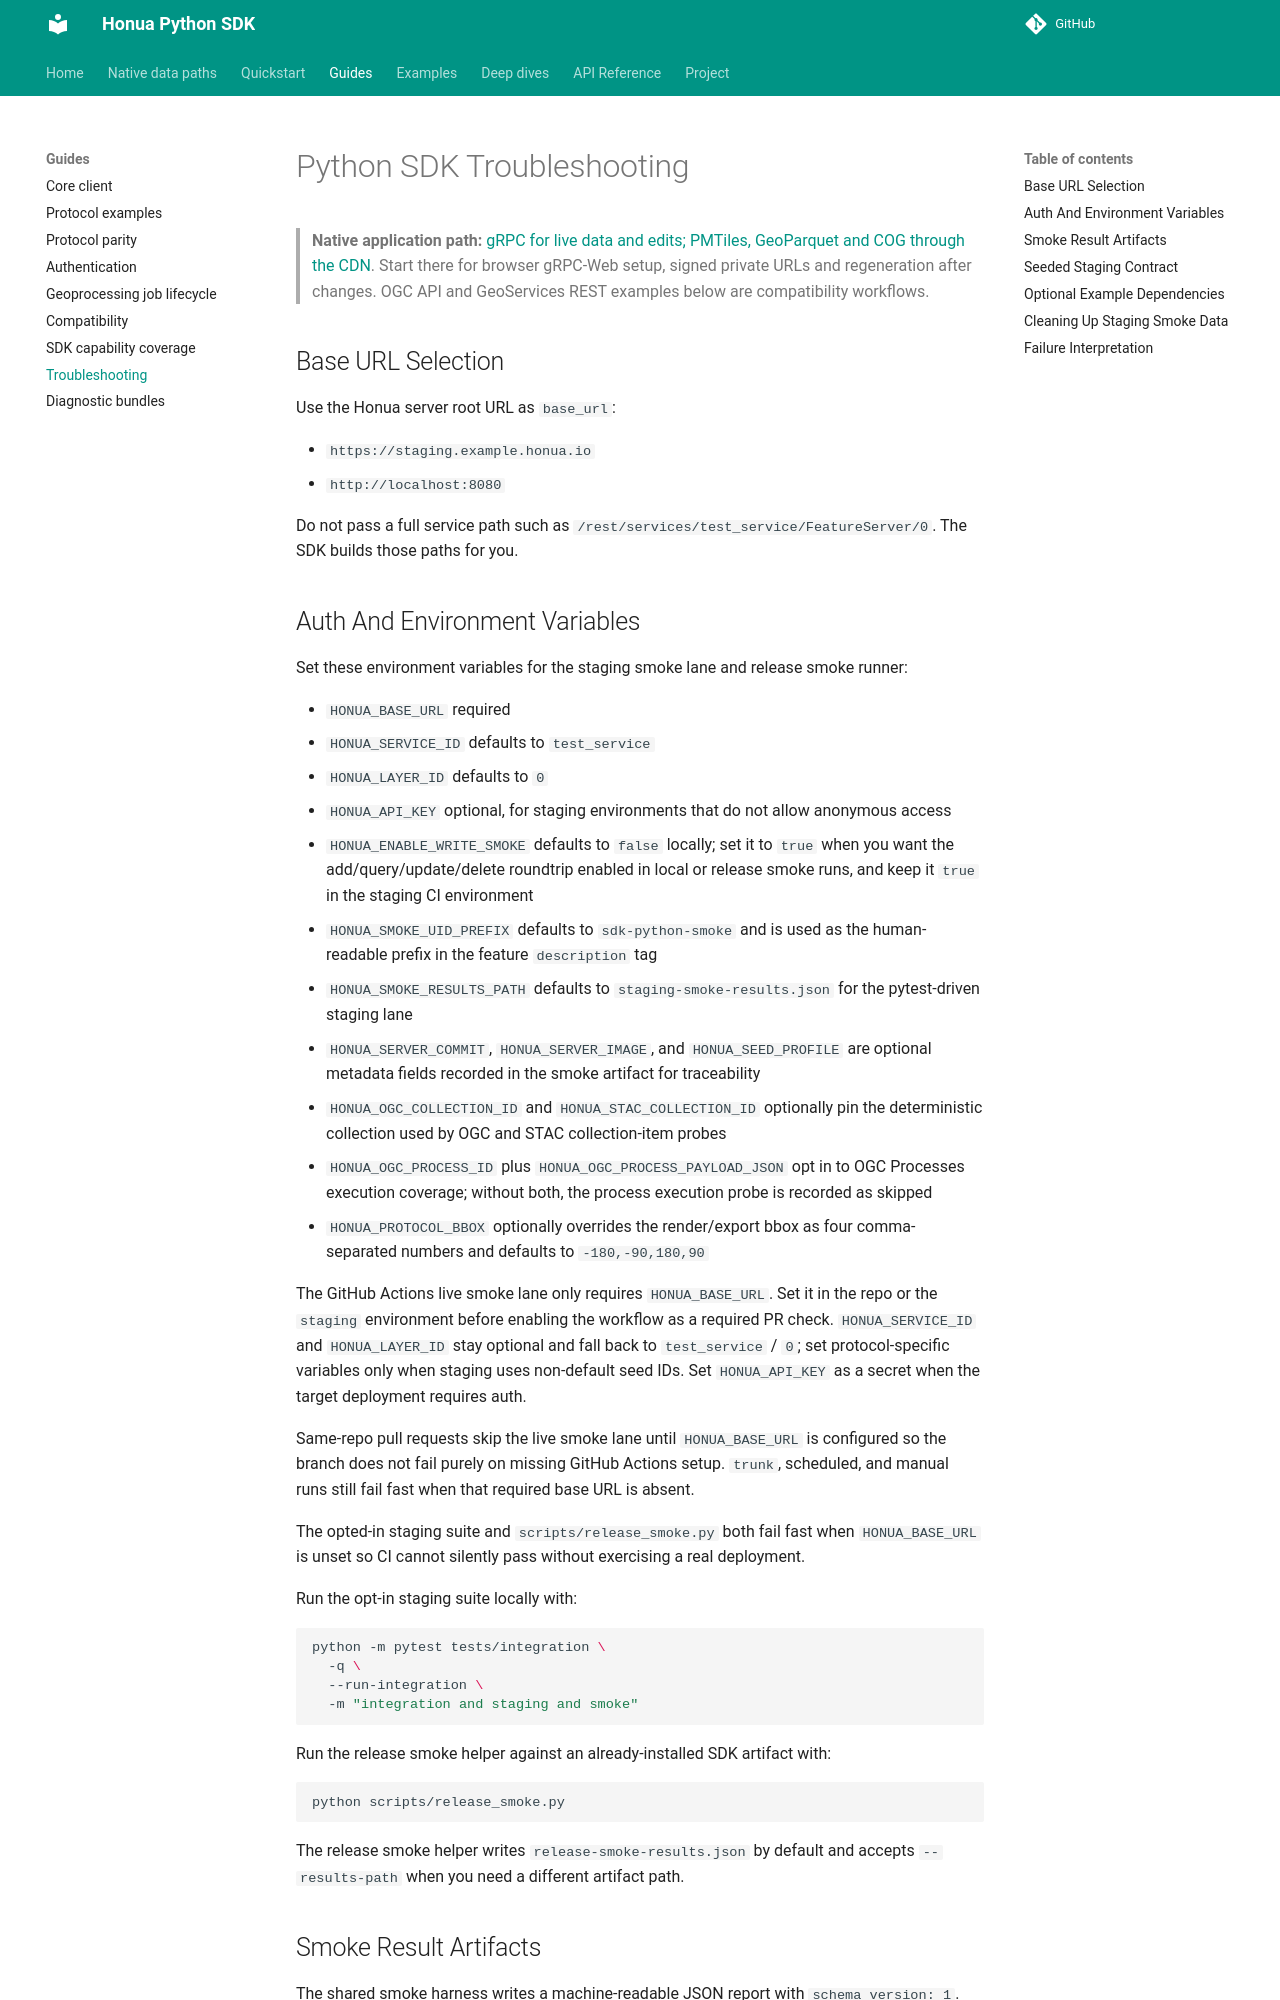

repository: honua-io/honua-sdk-python · page: latest/troubleshooting/index.html · generator: mkdocs

---
type: guide
title: "When something does not work"
description: "Base-URL selection, transport errors, auth rejections and the other failures readers actually hit, with the symptom listed before the cause."
tags: [troubleshooting, errors]
---
# Python SDK Troubleshooting

> **Native application path:** [gRPC for live data and edits; PMTiles, GeoParquet and COG through the CDN](native-data-paths.md). Start there for browser gRPC-Web setup, signed private URLs and regeneration after changes. OGC API and GeoServices REST examples below are compatibility workflows.

## Base URL Selection

Use the Honua server root URL as `base_url`:

- `https://staging.example.honua.io`
- `http://localhost:8080`

Do not pass a full service path such as `/rest/services/test_service/FeatureServer/0`.
The SDK builds those paths for you.

## Auth And Environment Variables

Set these environment variables for the staging smoke lane and release smoke runner:

- `HONUA_BASE_URL` required
- `HONUA_SERVICE_ID` defaults to `test_service`
- `HONUA_LAYER_ID` defaults to `0`
- `HONUA_API_KEY` optional, for staging environments that do not allow anonymous access
- `HONUA_ENABLE_WRITE_SMOKE` defaults to `false` locally; set it to `true` when you want the add/query/update/delete roundtrip enabled in local or release smoke runs, and keep it `true` in the staging CI environment
- `HONUA_SMOKE_UID_PREFIX` defaults to `sdk-python-smoke` and is used as the human-readable prefix in the feature `description` tag
- `HONUA_SMOKE_RESULTS_PATH` defaults to `staging-smoke-results.json` for the pytest-driven staging lane
- `HONUA_SERVER_COMMIT`, `HONUA_SERVER_IMAGE`, and `HONUA_SEED_PROFILE` are optional metadata fields recorded in the smoke artifact for traceability
- `HONUA_OGC_COLLECTION_ID` and `HONUA_STAC_COLLECTION_ID` optionally pin the deterministic collection used by OGC and STAC collection-item probes
- `HONUA_OGC_PROCESS_ID` plus `HONUA_OGC_PROCESS_PAYLOAD_JSON` opt in to OGC Processes execution coverage; without both, the process execution probe is recorded as skipped
- `HONUA_PROTOCOL_BBOX` optionally overrides the render/export bbox as four comma-separated numbers and defaults to `-180,-90,180,90`

The GitHub Actions live smoke lane only requires `HONUA_BASE_URL`. Set it in the repo or the
`staging` environment before enabling the workflow as a required PR check. `HONUA_SERVICE_ID`
and `HONUA_LAYER_ID` stay optional and fall back to `test_service` / `0`; set protocol-specific
variables only when staging uses non-default seed IDs. Set `HONUA_API_KEY` as a secret when the
target deployment requires auth.

Same-repo pull requests skip the live smoke lane until `HONUA_BASE_URL` is configured so the
branch does not fail purely on missing GitHub Actions setup. `trunk`, scheduled, and manual
runs still fail fast when that required base URL is absent.

The opted-in staging suite and `scripts/release_smoke.py` both fail fast when `HONUA_BASE_URL` is unset so CI cannot silently pass without exercising a real deployment.

Run the opt-in staging suite locally with:

```bash
python -m pytest tests/integration \
  -q \
  --run-integration \
  -m "integration and staging and smoke"
```

Run the release smoke helper against an already-installed SDK artifact with:

```bash
python scripts/release_smoke.py
```

The release smoke helper writes `release-smoke-results.json` by default and accepts `--results-path` when you need a different artifact path.
